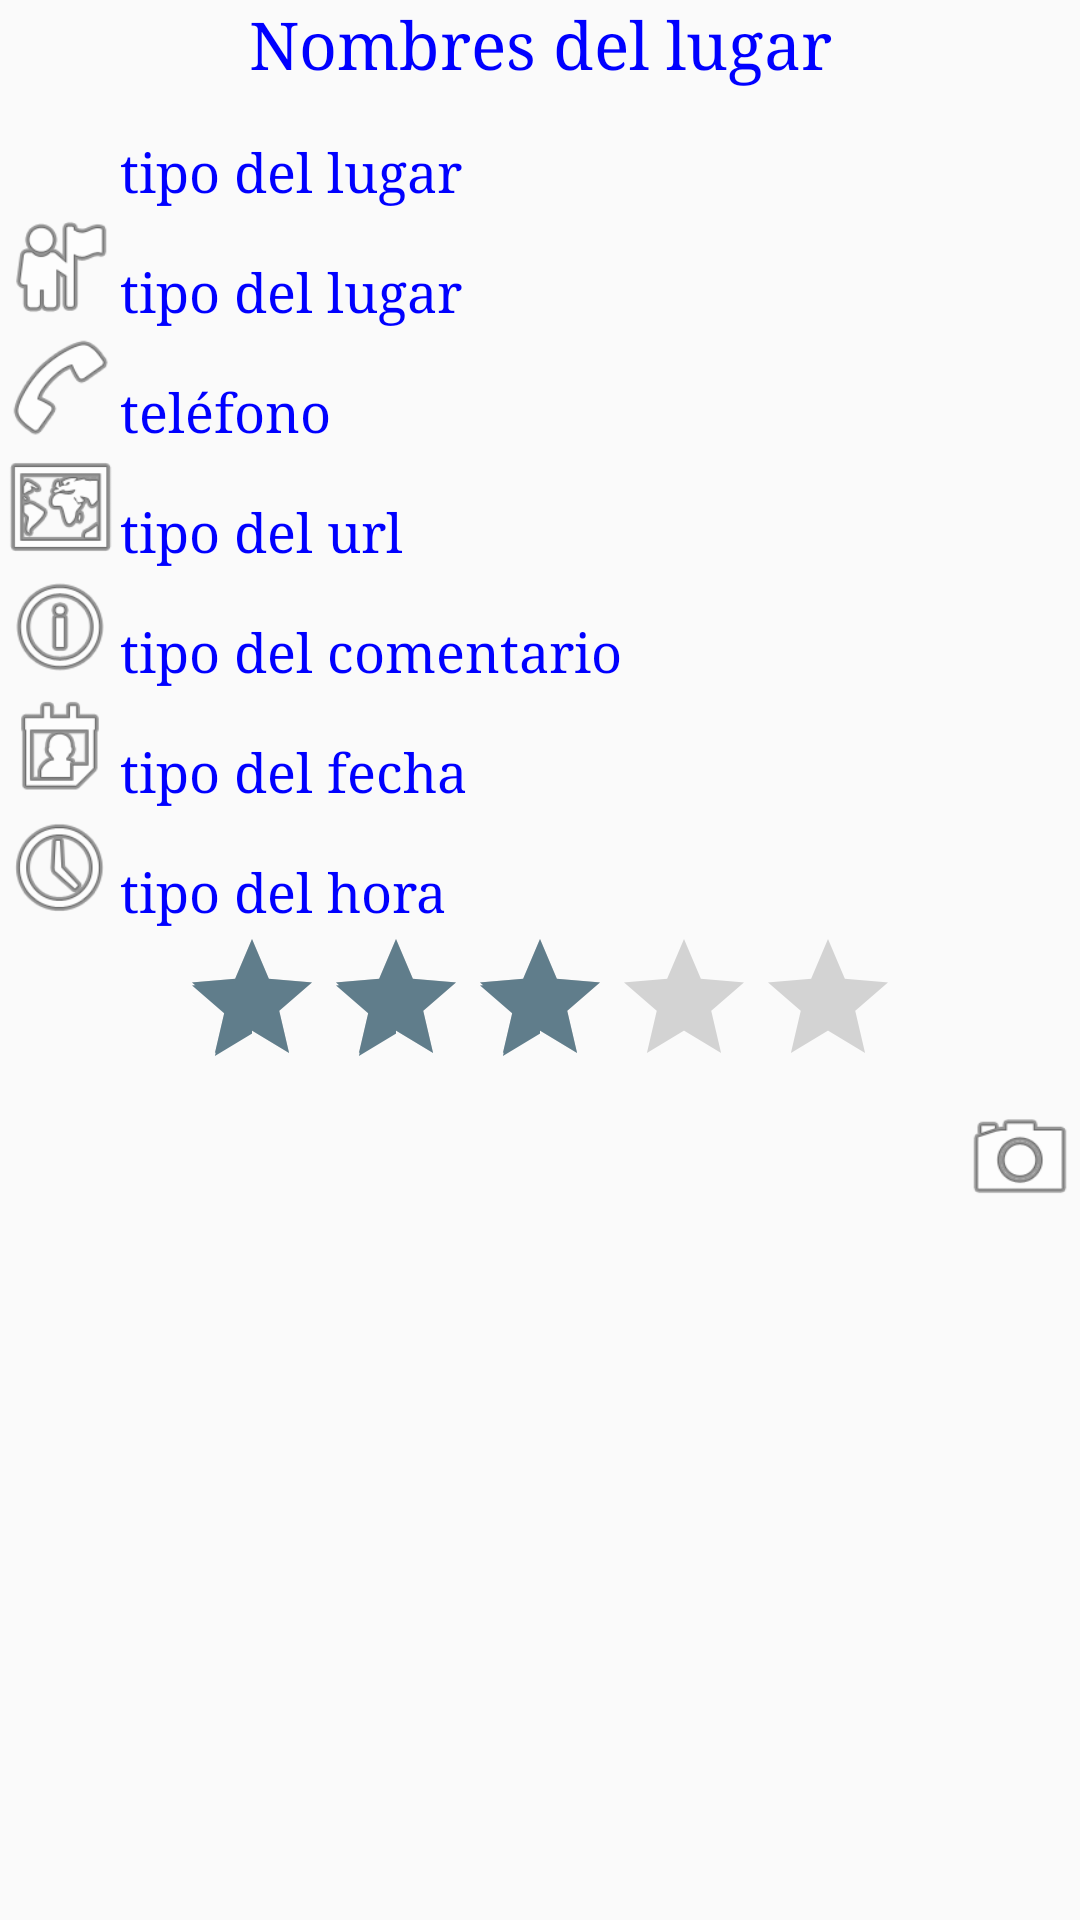

This screen was rendered from an Android layout file. Write that file and the resources it references.
<!-- AndroidManifest.xml: application theme AppTheme -->
<!-- res/layout/vista_lugar.xml -->
<?xml version="1.0" encoding="utf-8"?>
<ScrollView xmlns:android="http://schemas.android.com/apk/res/android"
    android:id="@+id/scrollView1"
    android:layout_width="match_parent"
    android:layout_height="wrap_content" >
    <LinearLayout
        android:layout_width="match_parent"
        android:layout_height="wrap_content"
        android:orientation="vertical" >
        <TextView
            android:id="@+id/nombre"
            android:layout_width="match_parent"
            android:layout_height="wrap_content"
            android:layout_gravity="center_vertical"
            android:gravity="center"
            android:text="Nombres del lugar"
            android:textAppearance="?android:attr/textAppearanceLarge" />
        <LinearLayout
            android:layout_width="match_parent"
            android:layout_height="wrap_content"
            android:orientation="horizontal" >
            <ImageView
                android:id="@+id/logo_tipo"
                android:layout_width="40dp"
                android:layout_height="40dp"
                android:contentDescription="logo del tipo"
                android:src="@drawable/otros" />
            <TextView
                android:id="@+id/tipo"
                android:layout_width="match_parent"
                android:layout_height="wrap_content"
                android:layout_gravity="bottom"
                android:textAppearance="?android:attr/textAppearanceMedium"
                android:text="tipo del lugar" />
        </LinearLayout>
        <LinearLayout
            android:layout_width="match_parent"
            android:layout_height="wrap_content"
            android:orientation="horizontal" >
            <ImageView
                android:id="@+id/logo_direccion"
                android:layout_width="40dp"
                android:layout_height="40dp"
                android:contentDescription="logo del direccion"
                android:src="@android:drawable/ic_menu_myplaces" />
            <TextView
                android:id="@+id/direccion"
                android:layout_width="match_parent"
                android:layout_height="wrap_content"
                android:layout_gravity="bottom"
                android:textAppearance="?android:attr/textAppearanceMedium"
                android:text="tipo del lugar" />
        </LinearLayout>
        <LinearLayout
            android:layout_width="match_parent"
            android:layout_height="wrap_content"
            android:orientation="horizontal" >
            <ImageView
                android:id="@+id/logo_telefono"
                android:layout_width="40dp"
                android:layout_height="40dp"
                android:contentDescription="logo del telefono"
                android:src="@android:drawable/ic_menu_call" />
            <TextView
                android:id="@+id/telefono"
                android:layout_width="match_parent"
                android:layout_height="wrap_content"
                android:layout_gravity="bottom"
                android:textAppearance="?android:attr/textAppearanceMedium"
                android:text="teléfono" />
        </LinearLayout>
        <LinearLayout
            android:layout_width="match_parent"
            android:layout_height="wrap_content"
            android:orientation="horizontal" >
            <ImageView
                android:id="@+id/logo_url"
                android:layout_width="40dp"
                android:layout_height="40dp"
                android:contentDescription="logo del url"
                android:src="@android:drawable/ic_menu_mapmode" />
            <TextView
                android:id="@+id/url"
                android:layout_width="match_parent"
                android:layout_height="wrap_content"
                android:layout_gravity="bottom"
                android:textAppearance="?android:attr/textAppearanceMedium"
                android:text="tipo del url" />
        </LinearLayout>
        <LinearLayout
            android:layout_width="match_parent"
            android:layout_height="wrap_content"
            android:orientation="horizontal" >
            <ImageView
                android:id="@+id/logo_comentario"
                android:layout_width="40dp"
                android:layout_height="40dp"
                android:contentDescription="logo del comentario"
                android:src="@android:drawable/ic_menu_info_details" />
            <TextView
                android:id="@+id/comentario"
                android:layout_width="match_parent"
                android:layout_height="wrap_content"
                android:layout_gravity="bottom"
                android:textAppearance="?android:attr/textAppearanceMedium"
                android:text="tipo del comentario" />
        </LinearLayout>
        <LinearLayout
            android:layout_width="match_parent"
            android:layout_height="wrap_content"
            android:orientation="horizontal" >
            <ImageView
                android:id="@+id/logo_fecha"
                android:layout_width="40dp"
                android:layout_height="40dp"
                android:contentDescription="logo del fecha"
                android:src="@android:drawable/ic_menu_my_calendar" />
            <TextView
                android:id="@+id/fecha"
                android:layout_width="match_parent"
                android:layout_height="wrap_content"
                android:layout_gravity="bottom"
                android:textAppearance="?android:attr/textAppearanceMedium"
                android:text="tipo del fecha" />
        </LinearLayout>
        <LinearLayout
            android:layout_width="match_parent"
            android:layout_height="wrap_content"
            android:orientation="horizontal" >
            <ImageView
                android:id="@+id/logo_hora"
                android:layout_width="40dp"
                android:layout_height="40dp"
                android:contentDescription="logo del hora"
                android:src="@android:drawable/ic_menu_recent_history" />
            <TextView
                android:id="@+id/hora"
                android:layout_width="match_parent"
                android:layout_height="wrap_content"
                android:layout_gravity="bottom"
                android:textAppearance="?android:attr/textAppearanceMedium"
                android:text="tipo del hora" />
        </LinearLayout>
        <RatingBar
            android:id="@+id/valoracion"
            android:layout_width="wrap_content"
            android:layout_height="wrap_content"
            android:layout_gravity="center_horizontal"
            android:layout_toRightOf="@+id/foto"
            android:rating="3" />
        <FrameLayout
            android:layout_width="match_parent"
            android:layout_height="wrap_content" >
            <ImageView
                android:id="@+id/foto"
                android:layout_width="match_parent"
                android:layout_height="wrap_content"
                android:adjustViewBounds="true"
                android:contentDescription="fotografía"
                android:src="@drawable/foto_epsg" />
            <LinearLayout
                android:layout_width="wrap_content"
                android:layout_height="wrap_content"
                android:layout_gravity="right" >
                <ImageView
                    android:id="@+id/galeria"
                    android:layout_width="40dp"
                    android:layout_height="40dp"
                    android:contentDescription="logo cámara"
                    android:src="@android:drawable/ic_menu_camera" />
            </LinearLayout>
        </FrameLayout>
    </LinearLayout>
</ScrollView>
<!-- resources referenced by this layout -->
<resources>
  <style name="AppTheme" parent="Theme.AppCompat.Light.DarkActionBar">
          
          <item name="colorPrimary">@color/colorPrimary</item>
          <item name="colorPrimaryDark">@color/colorPrimaryDark</item>
          <item name="colorAccent">@color/colorAccent</item>
          <item name="android:typeface">serif</item>
          <item name="android:textColor">#0000FF</item>
      </style>
  <color name="colorPrimary">#00BCD4</color>
  <color name="colorPrimaryDark">#0097A7</color>
  <color name="colorAccent">#607D8B</color>
</resources>
